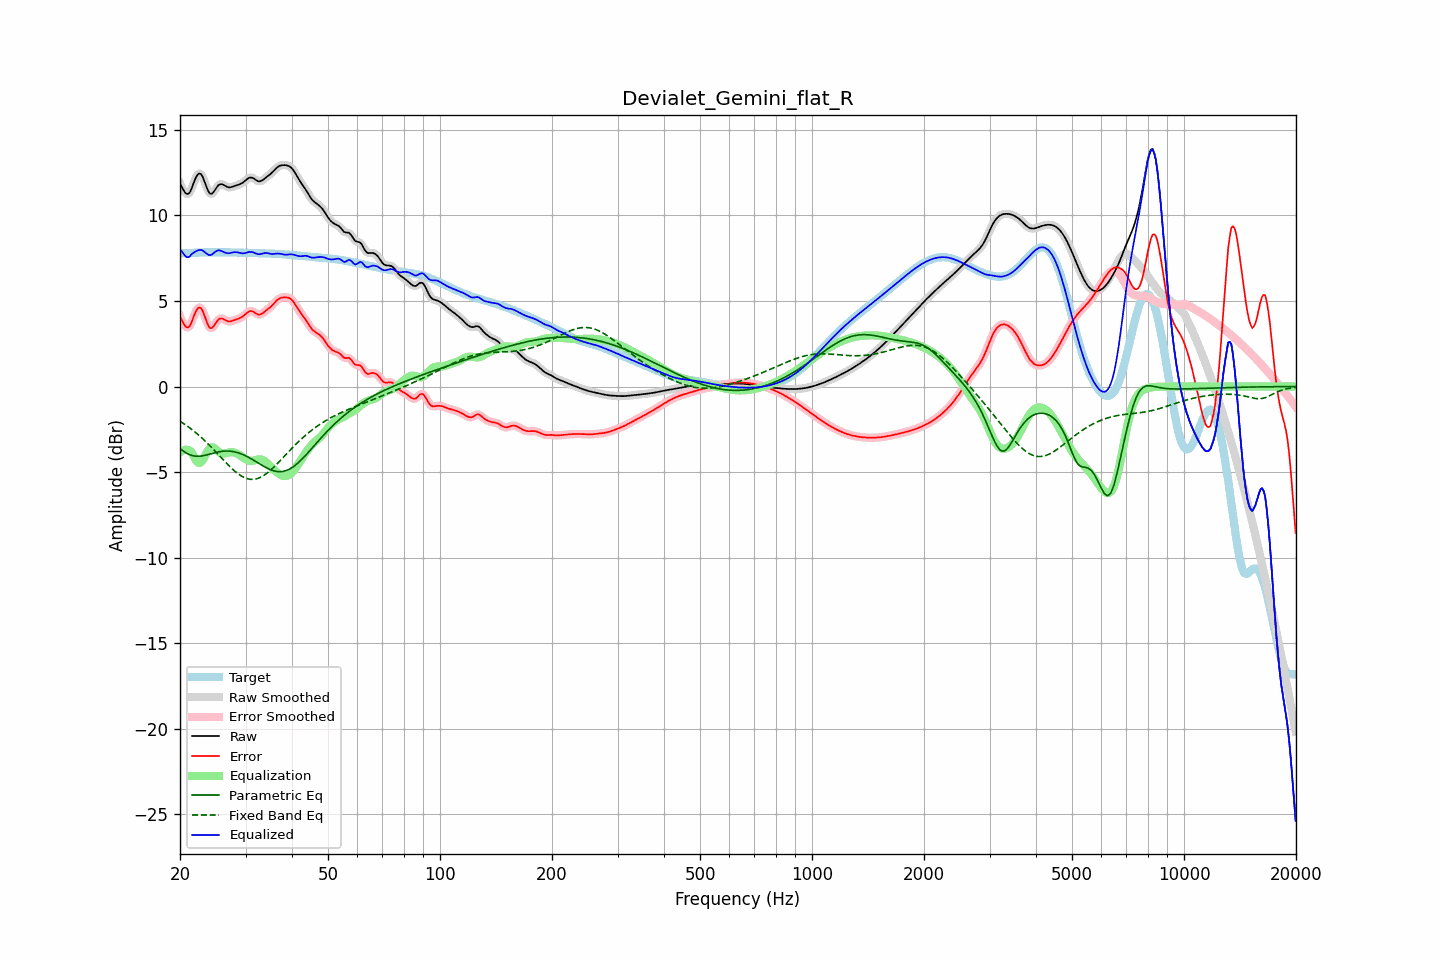

Data behind this chart, as committed beside it:
frequency, raw, error, smoothed, error_smoothed, equalization, parametric_eq, fixed_band_eq, equalized_raw, equalized_smoothed, target
20.00, 11.86, 4.08, 11.89, 4.10, -3.85, -3.62, -2.03, 8.01, 8.03, 7.79
20.20, 11.69, 3.90, 11.66, 3.87, -3.78, -3.70, -2.09, 7.91, 7.88, 7.79
20.40, 11.52, 3.73, 11.49, 3.70, -3.73, -3.77, -2.15, 7.79, 7.76, 7.79
20.61, 11.36, 3.56, 11.37, 3.57, -3.70, -3.83, -2.21, 7.66, 7.67, 7.80
20.81, 11.27, 3.47, 11.27, 3.47, -3.69, -3.89, -2.28, 7.58, 7.58, 7.80
21.02, 11.26, 3.46, 11.26, 3.46, -3.71, -3.94, -2.35, 7.55, 7.55, 7.80
21.23, 11.33, 3.52, 11.35, 3.54, -3.75, -3.99, -2.41, 7.59, 7.61, 7.81
21.44, 11.52, 3.71, 11.53, 3.72, -3.80, -4.02, -2.49, 7.72, 7.73, 7.81
21.66, 11.77, 3.96, 11.77, 3.95, -3.98, -4.05, -2.56, 7.79, 7.78, 7.82
21.87, 12.03, 4.21, 12.02, 4.20, -4.17, -4.06, -2.63, 7.86, 7.85, 7.82
22.09, 12.24, 4.41, 12.24, 4.41, -4.33, -4.08, -2.71, 7.91, 7.91, 7.83
22.31, 12.40, 4.57, 12.39, 4.56, -4.44, -4.08, -2.79, 7.96, 7.95, 7.83
22.54, 12.46, 4.63, 12.45, 4.62, -4.48, -4.08, -2.87, 7.98, 7.98, 7.83
22.76, 12.42, 4.59, 12.41, 4.58, -4.44, -4.07, -2.96, 7.99, 7.98, 7.84
22.99, 12.28, 4.44, 12.27, 4.43, -4.32, -4.05, -3.04, 7.96, 7.95, 7.84
23.22, 12.05, 4.20, 12.05, 4.21, -4.16, -4.03, -3.13, 7.89, 7.89, 7.84
23.45, 11.79, 3.94, 11.79, 3.94, -3.98, -4.01, -3.22, 7.81, 7.81, 7.85
23.69, 11.54, 3.70, 11.54, 3.70, -3.80, -3.99, -3.31, 7.74, 7.74, 7.85
23.92, 11.35, 3.50, 11.36, 3.51, -3.66, -3.96, -3.40, 7.69, 7.70, 7.85
24.16, 11.26, 3.41, 11.27, 3.42, -3.58, -3.94, -3.50, 7.68, 7.70, 7.85
24.40, 11.28, 3.43, 11.29, 3.43, -3.55, -3.91, -3.60, 7.73, 7.74, 7.85
24.65, 11.38, 3.53, 11.38, 3.53, -3.58, -3.89, -3.69, 7.80, 7.80, 7.85
24.89, 11.53, 3.67, 11.52, 3.67, -3.64, -3.86, -3.79, 7.88, 7.88, 7.85
25.14, 11.66, 3.81, 11.66, 3.81, -3.73, -3.84, -3.89, 7.93, 7.93, 7.85
25.39, 11.79, 3.93, 11.77, 3.92, -3.81, -3.82, -3.99, 7.97, 7.96, 7.85
25.65, 11.82, 3.97, 11.82, 3.97, -3.88, -3.81, -4.09, 7.95, 7.95, 7.85
25.91, 11.83, 3.98, 11.83, 3.98, -3.91, -3.79, -4.19, 7.92, 7.91, 7.85
26.16, 11.79, 3.95, 11.79, 3.94, -3.92, -3.78, -4.29, 7.87, 7.87, 7.85
26.43, 11.74, 3.89, 11.74, 3.89, -3.91, -3.77, -4.39, 7.83, 7.83, 7.85
26.69, 11.69, 3.84, 11.69, 3.84, -3.89, -3.77, -4.49, 7.80, 7.80, 7.85
26.96, 11.65, 3.81, 11.66, 3.81, -3.86, -3.77, -4.59, 7.79, 7.80, 7.84
27.23, 11.64, 3.80, 11.65, 3.80, -3.84, -3.78, -4.68, 7.80, 7.80, 7.84
27.50, 11.66, 3.82, 11.66, 3.82, -3.84, -3.79, -4.77, 7.82, 7.82, 7.84
27.77, 11.69, 3.85, 11.69, 3.85, -3.85, -3.80, -4.86, 7.84, 7.84, 7.84
28.05, 11.72, 3.89, 11.72, 3.89, -3.87, -3.82, -4.94, 7.86, 7.85, 7.83
28.33, 11.76, 3.92, 11.75, 3.92, -3.90, -3.84, -5.02, 7.85, 7.85, 7.83
28.62, 11.79, 3.96, 11.79, 3.96, -3.95, -3.87, -5.10, 7.84, 7.84, 7.83
28.90, 11.82, 3.99, 11.82, 3.99, -4.00, -3.90, -5.16, 7.82, 7.82, 7.83
29.19, 11.86, 4.04, 11.86, 4.04, -4.06, -3.93, -5.22, 7.80, 7.80, 7.82
29.48, 11.91, 4.09, 11.92, 4.10, -4.13, -3.97, -5.28, 7.78, 7.79, 7.82
29.78, 11.99, 4.17, 11.99, 4.17, -4.19, -4.01, -5.33, 7.79, 7.79, 7.82
30.08, 12.07, 4.25, 12.07, 4.25, -4.26, -4.06, -5.36, 7.81, 7.81, 7.82
30.38, 12.14, 4.33, 12.14, 4.33, -4.30, -4.11, -5.39, 7.84, 7.84, 7.81
30.68, 12.20, 4.39, 12.20, 4.38, -4.34, -4.16, -5.41, 7.87, 7.86, 7.81
30.99, 12.22, 4.41, 12.22, 4.41, -4.35, -4.21, -5.43, 7.87, 7.87, 7.81
31.30, 12.20, 4.40, 12.20, 4.39, -4.34, -4.26, -5.43, 7.86, 7.86, 7.81
31.61, 12.16, 4.35, 12.15, 4.35, -4.33, -4.32, -5.42, 7.83, 7.83, 7.80
31.93, 12.09, 4.29, 12.09, 4.29, -4.30, -4.38, -5.41, 7.79, 7.79, 7.80
32.24, 12.03, 4.24, 12.03, 4.24, -4.28, -4.43, -5.39, 7.76, 7.76, 7.80
32.57, 12.00, 4.20, 12.00, 4.21, -4.26, -4.49, -5.35, 7.73, 7.74, 7.80
32.89, 12.00, 4.21, 12.01, 4.21, -4.26, -4.55, -5.31, 7.74, 7.75, 7.79
33.22, 12.05, 4.26, 12.05, 4.26, -4.28, -4.61, -5.26, 7.77, 7.77, 7.79
33.55, 12.11, 4.32, 12.11, 4.32, -4.32, -4.66, -5.21, 7.79, 7.79, 7.79
33.89, 12.19, 4.40, 12.18, 4.40, -4.38, -4.71, -5.14, 7.81, 7.80, 7.78
34.23, 12.26, 4.48, 12.26, 4.47, -4.46, -4.76, -5.07, 7.80, 7.80, 7.78
34.57, 12.33, 4.55, 12.33, 4.55, -4.54, -4.81, -5.00, 7.79, 7.78, 7.78
34.92, 12.40, 4.63, 12.40, 4.63, -4.64, -4.85, -4.92, 7.76, 7.76, 7.77
35.27, 12.48, 4.71, 12.49, 4.72, -4.73, -4.89, -4.83, 7.75, 7.75, 7.77
35.62, 12.58, 4.81, 12.58, 4.81, -4.83, -4.92, -4.75, 7.75, 7.75, 7.77
35.97, 12.68, 4.92, 12.68, 4.92, -4.92, -4.94, -4.65, 7.76, 7.76, 7.76
... 635 more rows
